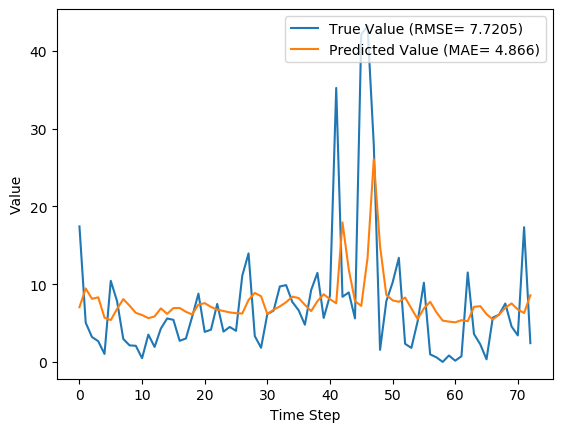

Source data for this figure (header and first rows):
y_true, y_pred, y_true_scaled, y_pred_scaled
17.43, 7.037, 0.1637, 0.06612
5.039, 9.446, 0.04734, 0.08876
3.203, 8.113, 0.03009, 0.07623
2.666, 8.308, 0.02505, 0.07807
1.029, 5.688, 0.009665, 0.05345
10.43, 5.384, 0.09803, 0.05058
7.83, 6.8, 0.07357, 0.06389
2.951, 8.082, 0.02773, 0.07594
2.13, 7.235, 0.02001, 0.06798
2.073, 6.307, 0.01948, 0.05927
0.4814, 6.029, 0.004524, 0.05665
3.513, 5.625, 0.03301, 0.05286
1.926, 5.851, 0.01809, 0.05498
4.293, 6.885, 0.04034, 0.06469
5.587, 6.177, 0.0525, 0.05804
5.416, 6.918, 0.05089, 0.06501
2.717, 6.935, 0.02553, 0.06517
3.014, 6.446, 0.02832, 0.06056
5.817, 6.108, 0.05466, 0.05739
8.783, 7.376, 0.08253, 0.06931
3.86, 7.559, 0.03627, 0.07102
4.144, 7.07, 0.03894, 0.06643
7.454, 6.717, 0.07004, 0.06311
3.899, 6.547, 0.03663, 0.06152
4.497, 6.367, 0.04226, 0.05982
3.997, 6.27, 0.03756, 0.05891
11.09, 6.223, 0.1042, 0.05847
13.96, 7.964, 0.1312, 0.07483
3.323, 8.87, 0.03122, 0.08334
1.823, 8.448, 0.01713, 0.07937
6.149, 6.16, 0.05777, 0.05788
6.593, 6.708, 0.06195, 0.06303
9.706, 7.142, 0.0912, 0.0671
9.877, 7.679, 0.09281, 0.07215
7.7, 8.392, 0.07235, 0.07886
6.643, 8.212, 0.06242, 0.07716
4.784, 7.334, 0.04495, 0.06892
9.247, 6.535, 0.08689, 0.06141
11.45, 7.806, 0.1076, 0.07335
5.653, 8.698, 0.05312, 0.08172
8.521, 8.072, 0.08007, 0.07585
35.23, 7.542, 0.3311, 0.07087
8.371, 17.94, 0.07866, 0.1686
8.937, 11.91, 0.08398, 0.1119
5.6, 7.828, 0.05262, 0.07356
42.11, 7.204, 0.3956, 0.06769
43.21, 13.35, 0.406, 0.1255
27.9, 26.07, 0.2621, 0.2449
1.549, 14.86, 0.01455, 0.1396
7.801, 8.628, 0.0733, 0.08107
10.2, 7.921, 0.09581, 0.07442
13.38, 7.73, 0.1257, 0.07264
2.329, 8.28, 0.02188, 0.0778
1.801, 6.878, 0.01693, 0.06462
5.217, 5.521, 0.04902, 0.05187
10.18, 6.878, 0.09569, 0.06463
0.9729, 7.733, 0.009141, 0.07266
0.59, 6.384, 0.005544, 0.05998
0.0, 5.314, 0.0, 0.04993
0.8257, 5.185, 0.007759, 0.04872
... 13 more rows
